Run: headless pygame with SDL's dummy video driver; simulated clock (each Clock.tick advances the game by its frame time, no real sleeping); random seed 0; keys injected as events and as key.get_pressed() state; mouse plan: one left click at the window centre at the start of phase 2, then a move to the lower-right quarter at the start of phase 3.
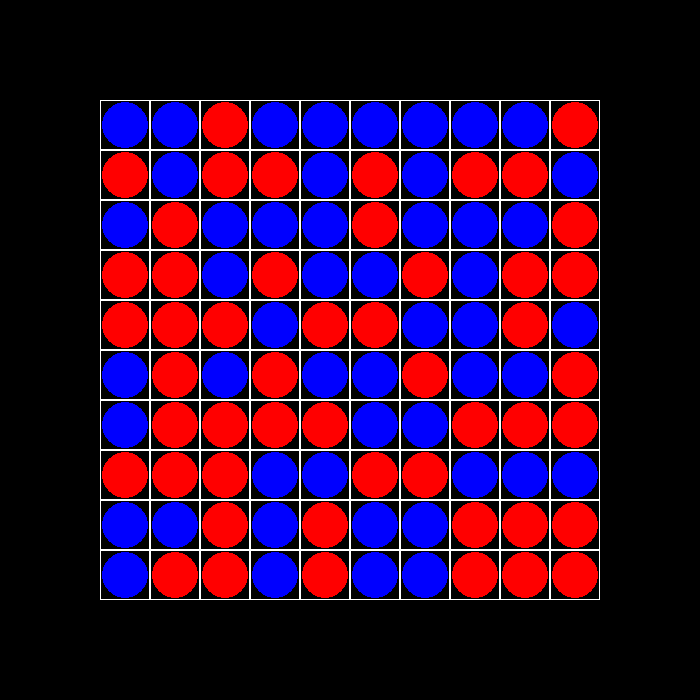
Frame 1 of 4 · flips 1–60 · no input
Frame 2 of 4 · flips 61–180 · clicked the window centre · tapped SPACE, RETURN · held RIGHT (→), D · screen unchanged from frame 1, image omitted
Frame 3 of 4 · flips 181–300 · moved the mouse to the lower-right quarter · held DOWN (↓), S · screen unchanged from frame 2, image omitted
Frame 4 of 4 · flips 301–420 · held LEFT (←), A, UP (↑), W · screen unchanged from frame 3, image omitted

The pygame program that drew these frames:

import pygame
import random

w, h = 700, 700


class Board:
    def __init__(self, n):
        self.width = n
        self.height = n
        self.board = [[''] * width for _ in range(height)]
        self.left = 100
        self.top = 100
        self.cell_size = 500 / n
        self.player = 0
        for i in range(n):
            for j in range(n):
                self.board[i][j] = random.choice(['r', 'b'])

    def render(self, screen):
        color_way = {'r': (255, 0, 0), 'b': (0, 0, 255)}
        for i in range(self.height):
            for j in range(self.width):
                starting_point = (self.left + self.cell_size * j + 2,
                                  self.top + self.cell_size * i + 2)
                figure_size = self.cell_size - 4
                pygame.draw.rect(screen, (255, 255, 255),
                                 (self.left + j * self.cell_size,
                                  self.top + i * self.cell_size,
                                  self.cell_size, self.cell_size), 1)
                pygame.draw.circle(screen, color_way.get(self.board[i][j]),
                                   (starting_point[0] + figure_size / 2,
                                    starting_point[1] + figure_size / 2),
                                   figure_size / 2)

    def set_view(self, left, top, cell_size):
        self.left = left
        self.top = top
        self.cell_size = cell_size

    def get_cell(self, mouse_pos):
        if (mouse_pos[0] < self.left or mouse_pos[1] < self.top
                or mouse_pos[0] > self.left + self.cell_size * self.width
                or mouse_pos[1] > self.top + self.cell_size * self.height):
            return None
        else:
            xcoord, ycoord = mouse_pos[0] - self.left, mouse_pos[1] - self.top
            xcoord /= self.cell_size
            ycoord /= self.cell_size
            return int(xcoord), int(ycoord)

    def on_click(self, cell):
        switcher = ''
        if self.player == 0 and self.board[cell[1]][cell[0]] == 'r':
            switcher = 'r'
            self.player = not self.player
        elif self.player == 1 and self.board[cell[1]][cell[0]] == 'b':
            switcher = 'b'
            self.player = not self.player
        if switcher:
            self.board[cell[1]][cell[0]] = switcher
            for i in range(self.height):
                self.board[i][cell[0]] = switcher
            for j in range(self.width):
                self.board[cell[1]][j] = switcher

    def get_click(self, mouse_pos):
        cell = self.get_cell(mouse_pos)
        if cell:
            self.on_click(cell)


if __name__ == '__main__':
    pygame.init()
    size_screen = width, height = w, h
    screen = pygame.display.set_mode(size_screen)
    pygame.display.set_caption('Недореверси')
    screen.fill((0, 0, 0))
    board = Board(10)
    running = True
    while running:
        for event in pygame.event.get():
            if event.type == pygame.QUIT:
                running = False
            elif event.type == pygame.MOUSEBUTTONDOWN:
                board.get_click(pygame.mouse.get_pos())
        screen.fill((0, 0, 0))
        board.render(screen)
        pygame.display.flip()

    pygame.quit()
